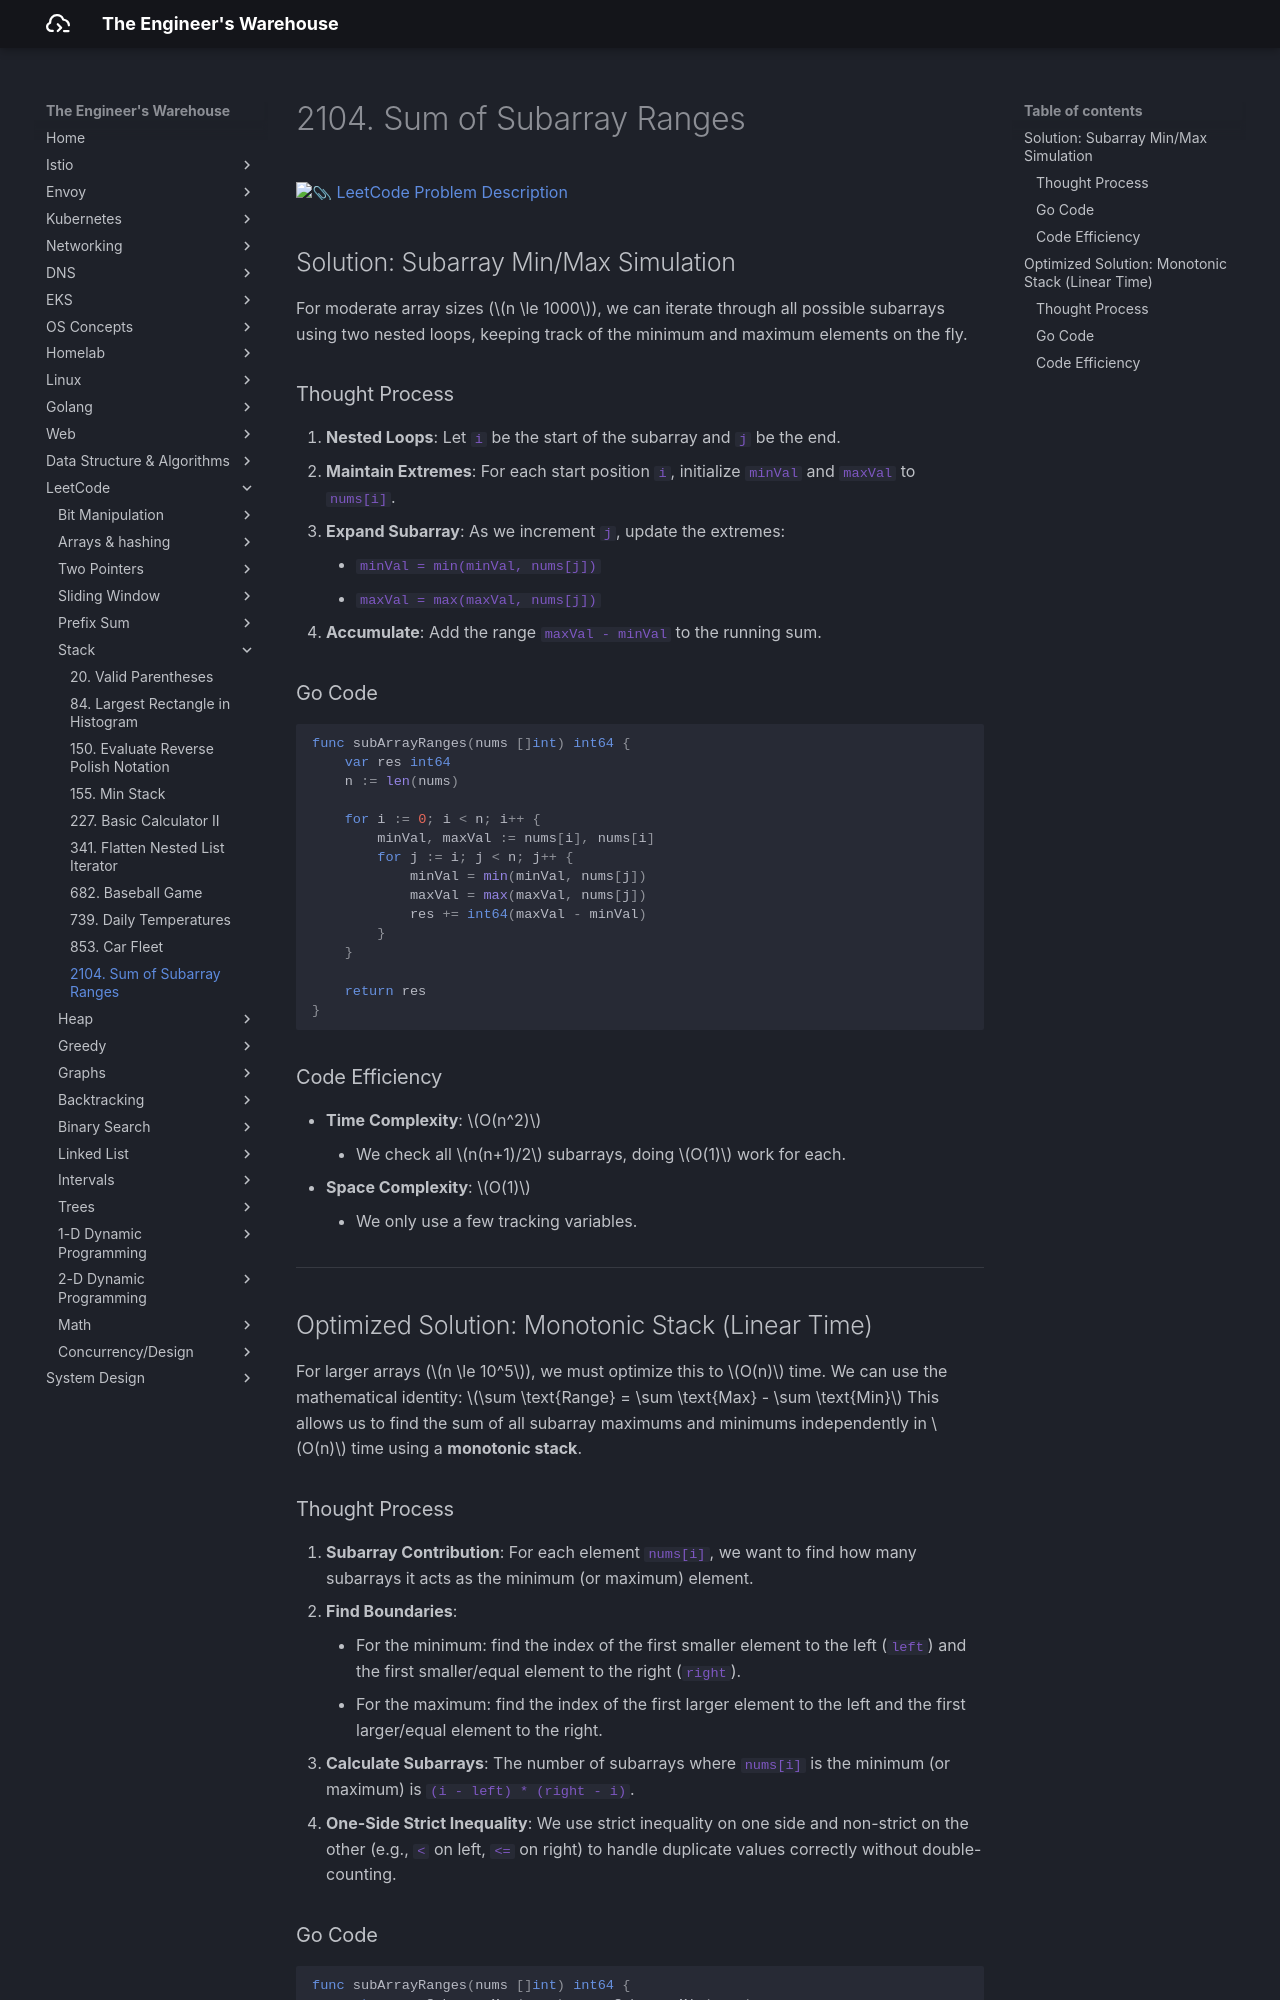

repository: seyoungnam/docs · page: leetcode/stack/2104-sum-of-subarray-ranges/index.html · generator: mkdocs

# 2104. Sum of Subarray Ranges

[:paperclip: LeetCode Problem Description](https://leetcode.com/problems/sum-of-subarray-ranges/description/)

## Solution: Subarray Min/Max Simulation

For moderate array sizes ($n \le 1000$), we can iterate through all possible subarrays using two nested loops, keeping track of the minimum and maximum elements on the fly.

### Thought Process

1.  **Nested Loops**: Let `i` be the start of the subarray and `j` be the end.
2.  **Maintain Extremes**: For each start position `i`, initialize `minVal` and `maxVal` to `nums[i]`.
3.  **Expand Subarray**: As we increment `j`, update the extremes:
    *   `minVal = min(minVal, nums[j])`
    *   `maxVal = max(maxVal, nums[j])`
4.  **Accumulate**: Add the range `maxVal - minVal` to the running sum.

### Go Code

``` go
func subArrayRanges(nums []int) int64 {
    var res int64
    n := len(nums)
    
    for i := 0; i < n; i++ {
        minVal, maxVal := nums[i], nums[i]
        for j := i; j < n; j++ {
            minVal = min(minVal, nums[j])
            maxVal = max(maxVal, nums[j])
            res += int64(maxVal - minVal)
        }
    }
    
    return res
}
```

### Code Efficiency

- **Time Complexity**: $O(n^2)$
    - We check all $n(n+1)/2$ subarrays, doing $O(1)$ work for each.
- **Space Complexity**: $O(1)$
    - We only use a few tracking variables.

---

## Optimized Solution: Monotonic Stack (Linear Time)

For larger arrays ($n \le 10^5$), we must optimize this to $O(n)$ time. We can use the mathematical identity:
$\sum \text{Range} = \sum \text{Max} - \sum \text{Min}$
This allows us to find the sum of all subarray maximums and minimums independently in $O(n)$ time using a **monotonic stack**.
